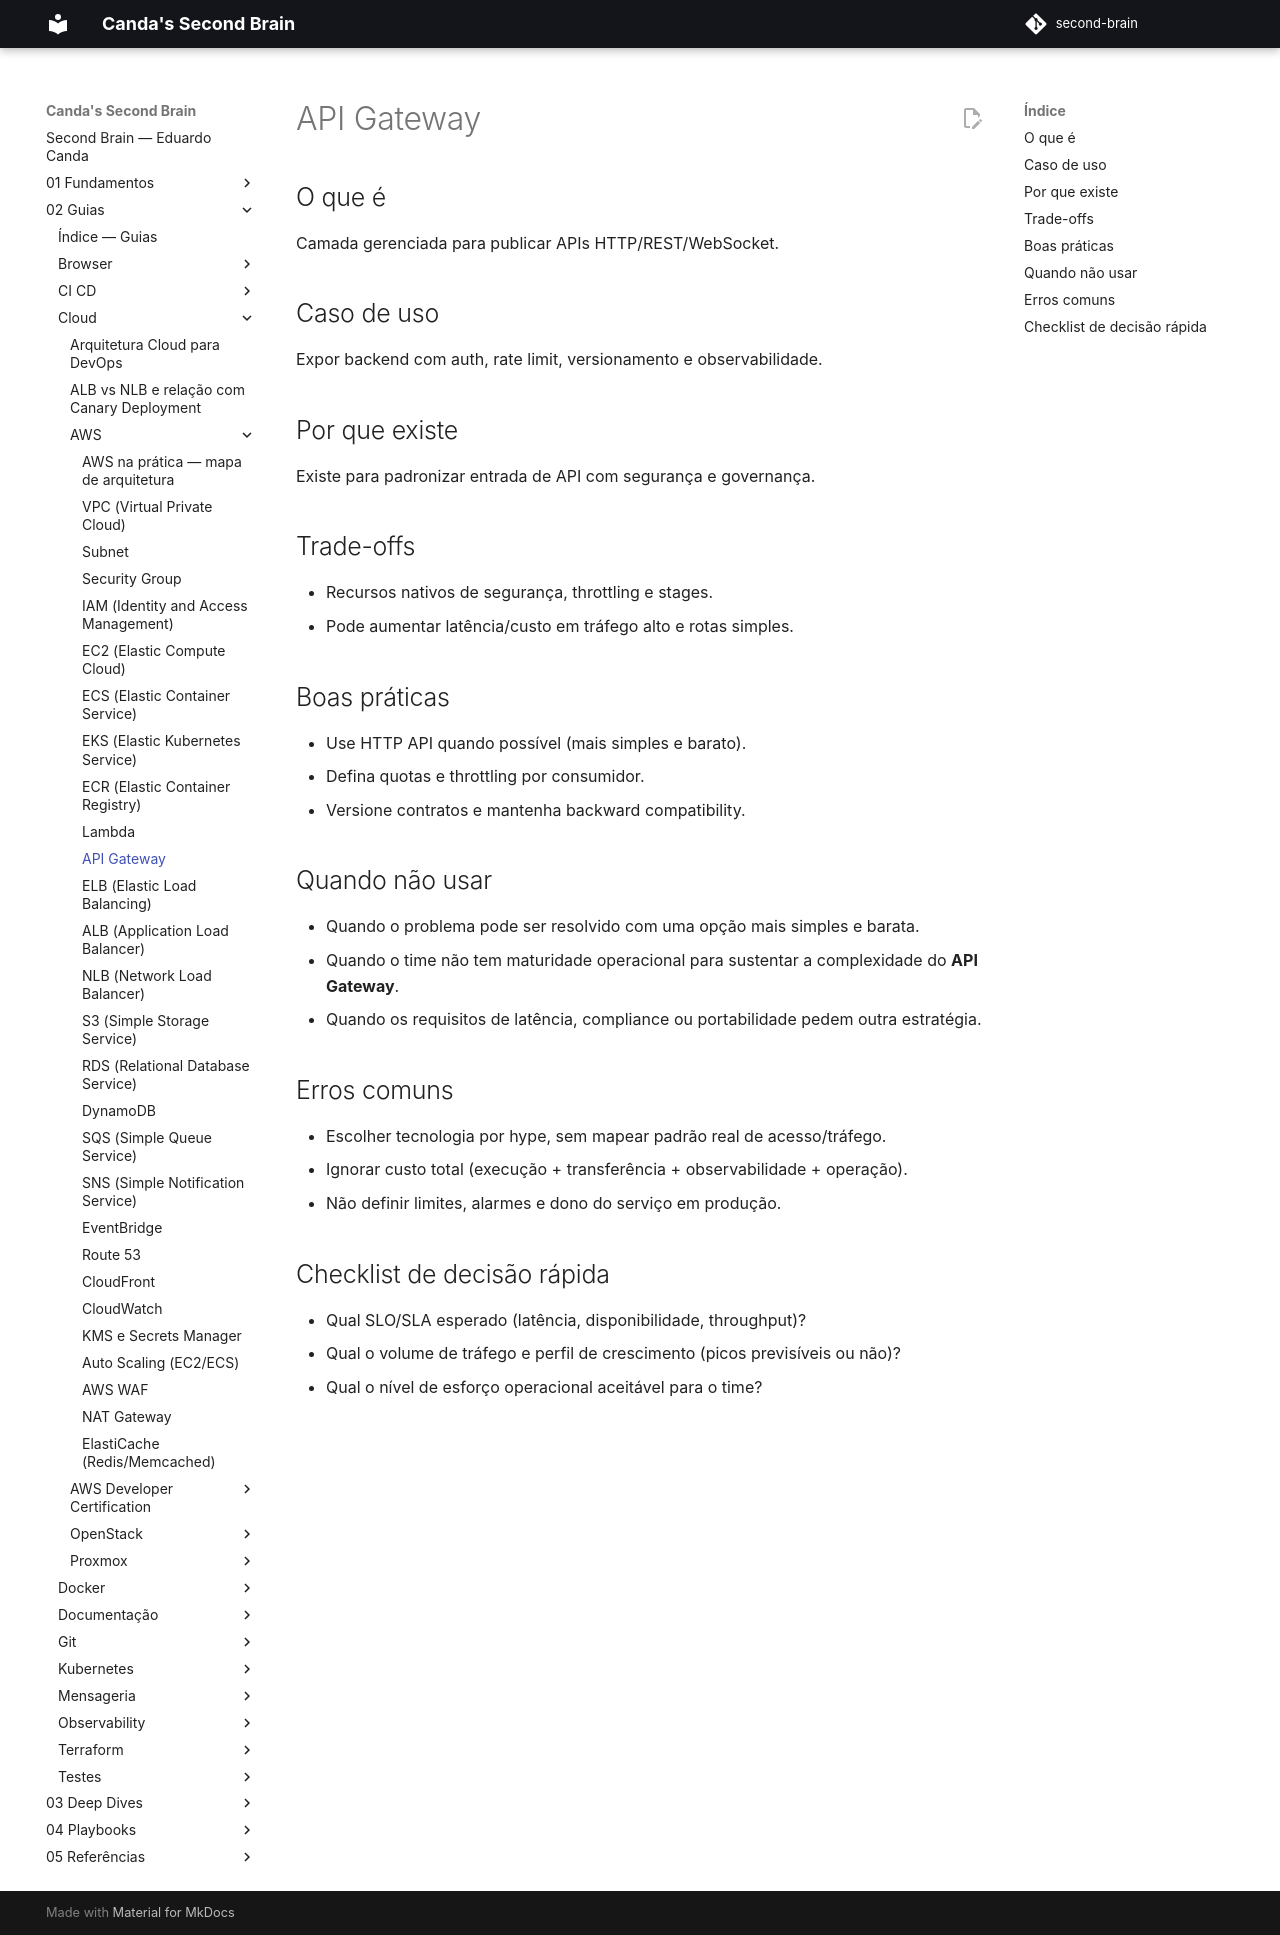

repository: EduardoCanda/second-brain · page: 02 - Guias/Cloud/AWS/10 - API Gateway/index.html · generator: mkdocs

# API Gateway

## O que é
Camada gerenciada para publicar APIs HTTP/REST/WebSocket.

## Caso de uso
Expor backend com auth, rate limit, versionamento e observabilidade.

## Por que existe
Existe para padronizar entrada de API com segurança e governança.

## Trade-offs
- Recursos nativos de segurança, throttling e stages.
- Pode aumentar latência/custo em tráfego alto e rotas simples.

## Boas práticas
- Use HTTP API quando possível (mais simples e barato).
- Defina quotas e throttling por consumidor.
- Versione contratos e mantenha backward compatibility.

## Quando não usar
- Quando o problema pode ser resolvido com uma opção mais simples e barata.
- Quando o time não tem maturidade operacional para sustentar a complexidade do **API Gateway**.
- Quando os requisitos de latência, compliance ou portabilidade pedem outra estratégia.

## Erros comuns
- Escolher tecnologia por hype, sem mapear padrão real de acesso/tráfego.
- Ignorar custo total (execução + transferência + observabilidade + operação).
- Não definir limites, alarmes e dono do serviço em produção.

## Checklist de decisão rápida
- Qual SLO/SLA esperado (latência, disponibilidade, throughput)?
- Qual o volume de tráfego e perfil de crescimento (picos previsíveis ou não)?
- Qual o nível de esforço operacional aceitável para o time?
